Run: headless pygame with SDL's dummy video driver; simulated clock (each Clock.tick advances the game by its frame time, no real sleeping); random seed 0; keys injected as events and as key.get_pressed() state; no mouse input.
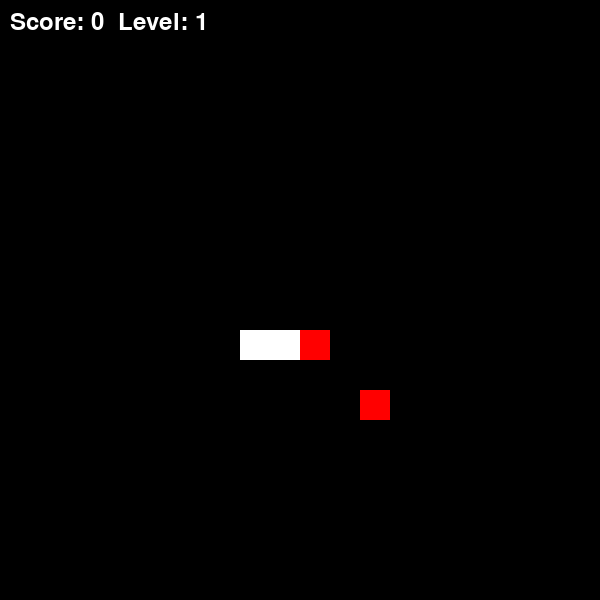
Frame 1 of 4 · flips 1–60 · no input
Frame 2 of 4 · flips 61–180 · tapped SPACE, RETURN · held RIGHT (→), D · screen unchanged from frame 1, image omitted
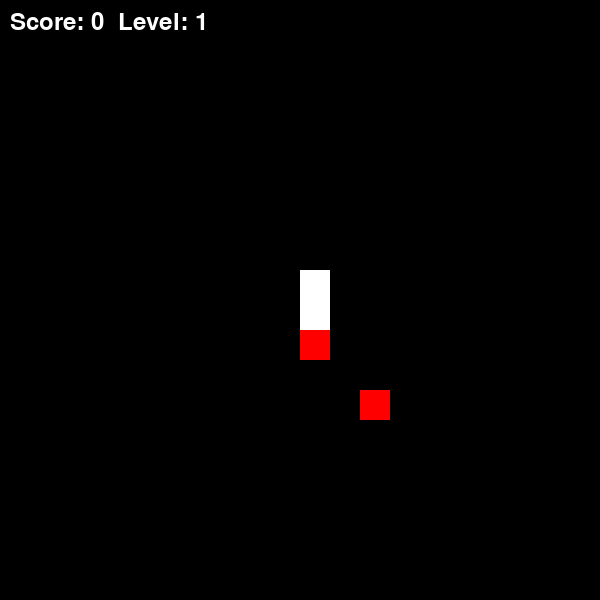
Frame 3 of 4 · flips 181–300 · held DOWN (↓), S
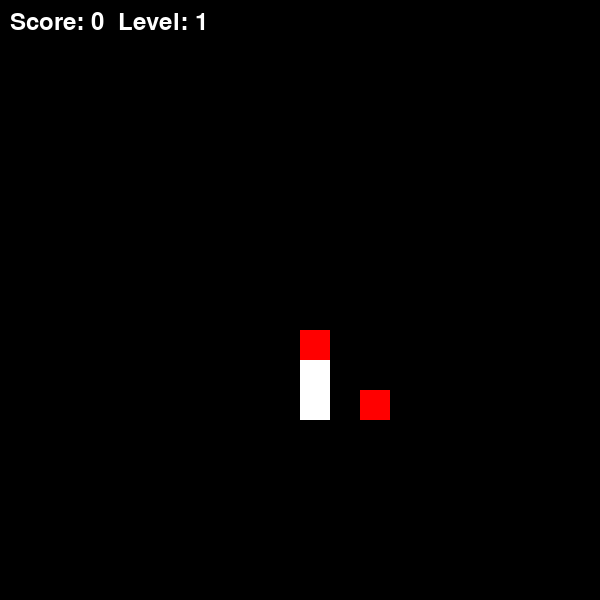
Frame 4 of 4 · flips 301–420 · held LEFT (←), A, UP (↑), W

The pygame program that drew these frames:

import pygame
import random
import time

pygame.init()

WIDTH = 600
HEIGHT = 600
CELL = 30

screen = pygame.display.set_mode((WIDTH, HEIGHT))

colorWHITE = (255, 255, 255)
colorGRAY = (200, 200, 200)
colorBLACK = (0, 0, 0)
colorRED = (255, 0, 0)     # Красная 3 балла
colorGREEN = (0, 255, 0)   # Зелёная 2 балла

class Point:
    def __init__(self, x, y):
        self.x = x
        self.y = y

class Snake:
    def __init__(self):
        self.body = [Point(10, 11), Point(10, 12), Point(10, 13)]
        self.dx = 1
        self.dy = 0

    def move(self):
        for i in range(len(self.body) - 1, 0, -1):
            self.body[i].x = self.body[i - 1].x
            self.body[i].y = self.body[i - 1].y

        self.body[0].x += self.dx
        self.body[0].y += self.dy

        if self.body[0].x >= WIDTH // CELL:
            self.body[0].x = 0
        if self.body[0].x < 0:
            self.body[0].x = WIDTH // CELL - 1
        if self.body[0].y >= HEIGHT // CELL:
            self.body[0].y = 0
        if self.body[0].y < 0:
            self.body[0].y = HEIGHT // CELL - 1

    def draw(self):
        pygame.draw.rect(screen, colorRED, (self.body[0].x * CELL, self.body[0].y * CELL, CELL, CELL))
        for segment in self.body[1:]:
            pygame.draw.rect(screen, colorWHITE, (segment.x * CELL, segment.y * CELL, CELL, CELL))

class Food:
    def __init__(self):
        self.generate_random_pos()

    def generate_random_pos(self):
        self.pos = Point(random.randint(0, WIDTH // CELL - 1), random.randint(0, HEIGHT // CELL - 1))
        self.color = colorRED if random.random() < 0.2 else colorGREEN  # 20% шанс красной еды
        self.weight = 3 if self.color == colorRED else 2 
        self.time_created = time.time()  # Засекаем время появления еды

    def update(self):
        if time.time() - self.time_created > 7:  #если прошло 7 секунд, обновляем еду
            self.generate_random_pos()

    def draw(self):
        pygame.draw.rect(screen, self.color, (self.pos.x * CELL, self.pos.y * CELL, CELL, CELL))

def check_collision(snake, food):
    global score, level, FPS
    if snake.body[0].x == food.pos.x and snake.body[0].y == food.pos.y:
        score += food.weight
        snake.body.append(Point(snake.body[-1].x, snake.body[-1].y))
        food.generate_random_pos()

        if score % 5 == 0:
            level += 1

def draw_score():
    font = pygame.font.SysFont(None, 36)
    score_text = font.render(f"Score: {score}  Level: {level}", True, colorWHITE)
    screen.blit(score_text, (10, 10))

FPS = 7
clock = pygame.time.Clock()
score = 0
level = 1

snake = Snake()
food = Food()

running = True
while running:
    for event in pygame.event.get():
        if event.type == pygame.QUIT:
            running = False
        if event.type == pygame.KEYDOWN:
            if event.key == pygame.K_RIGHT and snake.dx == 0:
                snake.dx = 1
                snake.dy = 0
            elif event.key == pygame.K_LEFT and snake.dx == 0:
                snake.dx = -1
                snake.dy = 0
            elif event.key == pygame.K_DOWN and snake.dy == 0:
                snake.dx = 0
                snake.dy = 1
            elif event.key == pygame.K_UP and snake.dy == 0:
                snake.dx = 0
                snake.dy = -1

    screen.fill(colorBLACK)

    snake.move()
    check_collision(snake, food)
    food.update()  #исчзенет ли еда

    snake.draw()
    food.draw()
    draw_score()

    pygame.display.flip()
    clock.tick(FPS)

pygame.quit()
